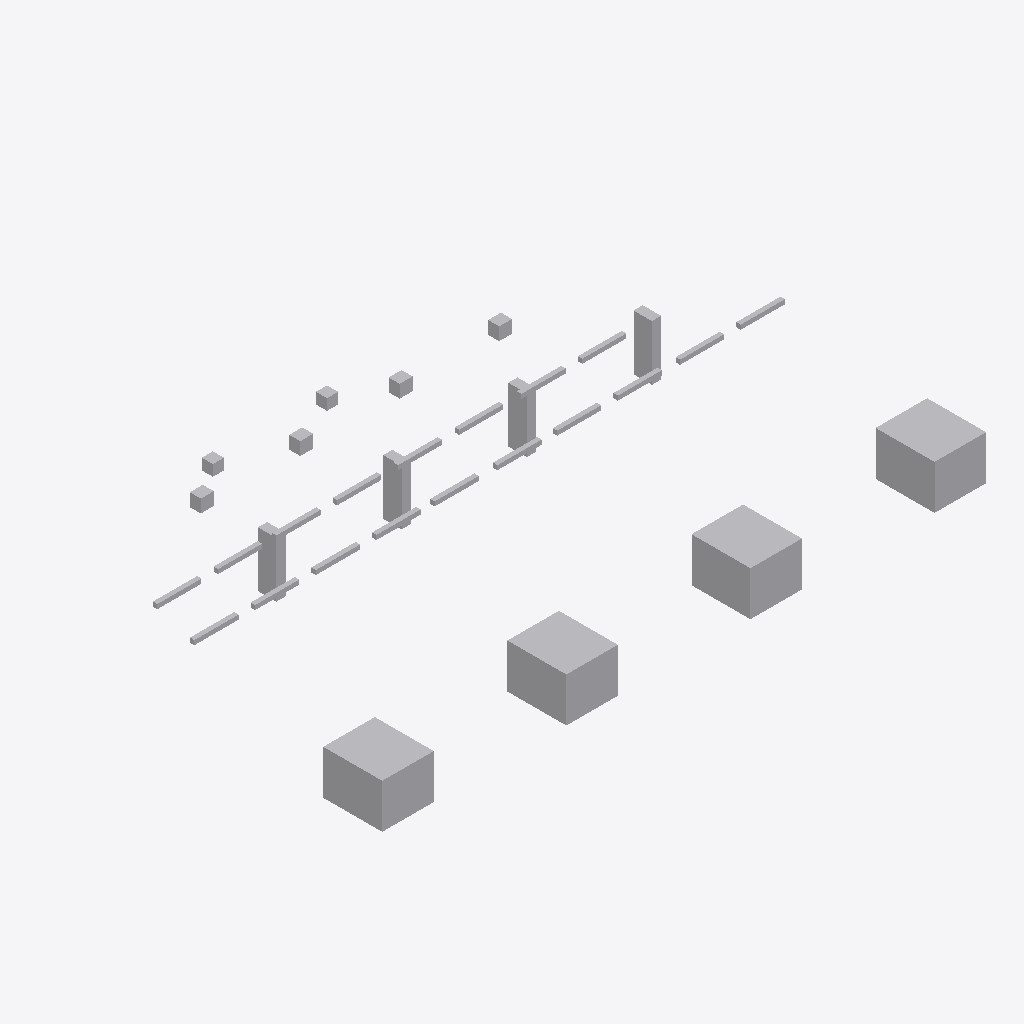
Isometric view of an IFC building model (IFC-SPF (STEP), schema IFC4, length unit metre), seen from the south-west, elements coloured by IFC class: 32 other elements (light grey).
Extent 16.4 m × 9.3 m × 2.2 m (x, y, z). Storeys (1): Utility Level at 0.00 m. Elements (32): 18 IfcPipeSegment, 8 IfcBuildingElementProxy, 4 IfcValve, 2 IfcPipeFitting.

HEADER;
FILE_DESCRIPTION(('ViewDefinition [DesignTransferView]'),'2;1');
FILE_NAME('v1_authorized.ifc','2026-07-12T00:00:00',('DatumGuard BIM Awards 2026'),('Synthetic Research Dataset'),'DatumGuard fixture generator 1.0.0','IfcOpenShell 0.8.5','Research validation only');
FILE_SCHEMA(('IFC4'));
ENDSEC;
DATA;
#11=IFCPROJECT('0PozUPMzjIdvpL5MepH3YJ',$,'Virtual FAB EVAL-L1-S2105','Synthetic L1 seed 2105; candidate v1_authorized','SYNTHETIC_RESEARCH_MODEL','OpenBIM Evidence Guard controlled fixture','RESEARCH',(#6),#10);
#17=IFCSITE('2UFJD8P2XMmBL$MWkrwp6F',$,'Synthetic Research Site',$,$,#16,$,$,.ELEMENT.,$,$,$,$,$);
#23=IFCBUILDING('3bbRT5Yy1K79jBugpWtLnh',$,'Virtual FAB Building',$,$,#22,$,$,.ELEMENT.,$,$,$);
#29=IFCBUILDINGSTOREY('1J3yAfgAbTcOMKhmwODaPF',$,'Utility Level',$,$,#28,$,$,.ELEMENT.,0.0);
#711=IFCBUILDINGELEMENTPROXY('3MSLc_fQ9GkRJwCREVaBfc',$,'L1 TL 001','Synthetic non-production research asset','FAB_TOOL',#698,#710,'VF-TL-001',.USERDEFINED.);
#738=IFCBUILDINGELEMENTPROXY('0MDgj8C7LQVvoQiGKjhNdY',$,'L1 TL 002','Synthetic non-production research asset','FAB_TOOL',#725,#737,'VF-TL-002',.USERDEFINED.);
#765=IFCBUILDINGELEMENTPROXY('1STtpXar5PnAlddZdWHs6$',$,'L1 TL 003','Synthetic non-production research asset','FAB_TOOL',#752,#764,'VF-TL-003',.USERDEFINED.);
#792=IFCBUILDINGELEMENTPROXY('1X_SAHIbvSJPelbZcAglGX',$,'L1 TL 004','Synthetic non-production research asset','FAB_TOOL',#779,#791,'VF-TL-004',.USERDEFINED.);
#688=IFCBUILDINGELEMENTPROXY('3Zbz3x86HTfgYFIpBKTMKE',$,'L1 SP 004','Synthetic non-production research asset','UTILITY_SUPPORT',#675,#687,'VF-SP-004',.USERDEFINED.);
#619=IFCBUILDINGELEMENTPROXY('0QUryLa1fTcQuGftwFZ0No',$,'L1 SP 001','Synthetic non-production research asset','UTILITY_SUPPORT',#606,#618,'VF-SP-001',.USERDEFINED.);
#642=IFCBUILDINGELEMENTPROXY('2uRlMzbZ5JrO4BJHseZBK7',$,'L1 SP 002','Synthetic non-production research asset','UTILITY_SUPPORT',#629,#641,'VF-SP-002',.USERDEFINED.);
#665=IFCBUILDINGELEMENTPROXY('3AlVuAR65TBhr4Z09mNu9N',$,'L1 SP 003','Synthetic non-production research asset','UTILITY_SUPPORT',#652,#664,'VF-SP-003',.USERDEFINED.);
#819=IFCVALVE('0y5EohYMLRXeKBd6$dd5po',$,'L1 VL 001','Synthetic non-production research asset','UTILITY',#806,#818,'VF-VL-001',.NOTDEFINED.);
#847=IFCVALVE('0pFHEasVHLGf9880YAMmEv',$,'L1 VL 002','Synthetic non-production research asset','UTILITY',#834,#846,'VF-VL-002',.NOTDEFINED.);
#875=IFCVALVE('1kOZkRx9DGawkumkIM4lMw',$,'L1 VL 003','Synthetic non-production research asset','UTILITY',#862,#874,'VF-VL-003',.NOTDEFINED.);
#903=IFCVALVE('05LftFbN5L8gFsxu8BT9yu',$,'L1 VL 004','Synthetic non-production research asset','UTILITY',#890,#902,'VF-VL-004',.NOTDEFINED.);
#171=IFCPIPESEGMENT('0bCAn2DE5TFezPHgUeNX9K',$,'L1 PS 003','Synthetic non-production research asset','UTILITY',#158,#170,'VF-PS-003',.RIGIDSEGMENT.);
#367=IFCPIPESEGMENT('2sfdecoYrUG8SONs$aZz73',$,'L1 PS 010','Synthetic non-production research asset','UTILITY',#354,#366,'VF-PS-010',.RIGIDSEGMENT.);
#115=IFCPIPESEGMENT('3SA2kAOdPSnR69U9Mqxbp3',$,'L1 PS 001','Synthetic non-production research asset','UTILITY',#102,#114,'VF-PS-001',.RIGIDSEGMENT.);
#199=IFCPIPESEGMENT('124rM149LKrexNeIFXzDM$',$,'L1 PS 004','Synthetic non-production research asset','UTILITY',#186,#198,'VF-PS-004',.RIGIDSEGMENT.);
#255=IFCPIPESEGMENT('1EMW7dVUHM9Bo0khRg8Tca',$,'L1 PS 006','Synthetic non-production research asset','UTILITY',#242,#254,'VF-PS-006',.RIGIDSEGMENT.);
#563=IFCPIPESEGMENT('3mRrcZdhzNwfy9XMIxxyk4',$,'L1 PS 017','Synthetic non-production research asset','UTILITY',#550,#562,'VF-PS-017',.RIGIDSEGMENT.);
#311=IFCPIPESEGMENT('1pQcXOX49HKhTkE$_DJmYE',$,'L1 PS 008','Synthetic non-production research asset','UTILITY',#298,#310,'VF-PS-008',.RIGIDSEGMENT.);
#451=IFCPIPESEGMENT('2JpFqC1cbJ9fTG8tS0eibv',$,'L1 PS 013','Synthetic non-production research asset','UTILITY',#438,#450,'VF-PS-013',.RIGIDSEGMENT.);
#507=IFCPIPESEGMENT('2cAKS1l81Vv81_0fHRFsNm',$,'L1 PS 015','Synthetic non-production research asset','UTILITY',#494,#506,'VF-PS-015',.RIGIDSEGMENT.);
#227=IFCPIPESEGMENT('16RJzrMuXLTA9eBjiMPVKd',$,'L1 PS 005','Synthetic non-production research asset','UTILITY',#214,#226,'VF-PS-005',.RIGIDSEGMENT.);
#339=IFCPIPESEGMENT('15ZBW3UOnVsuR0TT_lmFx1',$,'L1 PS 009','Synthetic non-production research asset','UTILITY',#326,#338,'VF-PS-009',.RIGIDSEGMENT.);
#423=IFCPIPESEGMENT('19kiMFDufHAB33hdBqNBlM',$,'L1 PS 012','Synthetic non-production research asset','UTILITY',#410,#422,'VF-PS-012',.RIGIDSEGMENT.);
#395=IFCPIPESEGMENT('3L5l3nWfDOER6coE0bwWmw',$,'L1 PS 011','Synthetic non-production research asset','UTILITY',#382,#394,'VF-PS-011',.RIGIDSEGMENT.);
#479=IFCPIPESEGMENT('1Ozz5Trj1Is8RML3manePo',$,'L1 PS 014','Synthetic non-production research asset','UTILITY',#466,#478,'VF-PS-014',.RIGIDSEGMENT.);
#535=IFCPIPESEGMENT('2ShvVC9JvRo9QLUR2Wjvo_',$,'L1 PS 016','Synthetic non-production research asset','UTILITY',#522,#534,'VF-PS-016',.RIGIDSEGMENT.);
#143=IFCPIPESEGMENT('1aB9PubHLPcelF0$XhXdl_',$,'L1 PS 002','Synthetic non-production research asset','UTILITY',#130,#142,'VF-PS-002',.RIGIDSEGMENT.);
#283=IFCPIPESEGMENT('1ZZgJ1TS1HTevMMTfqCRfr',$,'L1 PS 007','Synthetic non-production research asset','UTILITY',#270,#282,'VF-PS-007',.RIGIDSEGMENT.);
#591=IFCPIPESEGMENT('010yDafcHNZ9TXSdpW7pO1',$,'L1 PS 018','Synthetic non-production research asset','UTILITY',#578,#590,'VF-PS-018',.RIGIDSEGMENT.);
#87=IFCPIPEFITTING('3YFawcqVPSNATFUDxtRNQ6',$,'L1 PF 002','Synthetic non-production research asset','UTILITY',#74,#86,'VF-PF-002',.NOTDEFINED.);
#59=IFCPIPEFITTING('0gboiss6DOu8uz1cgylevA',$,'L1 PF 001','Synthetic non-production research asset','UTILITY',#46,#58,'VF-PF-001',.NOTDEFINED.);
ENDSEC;
